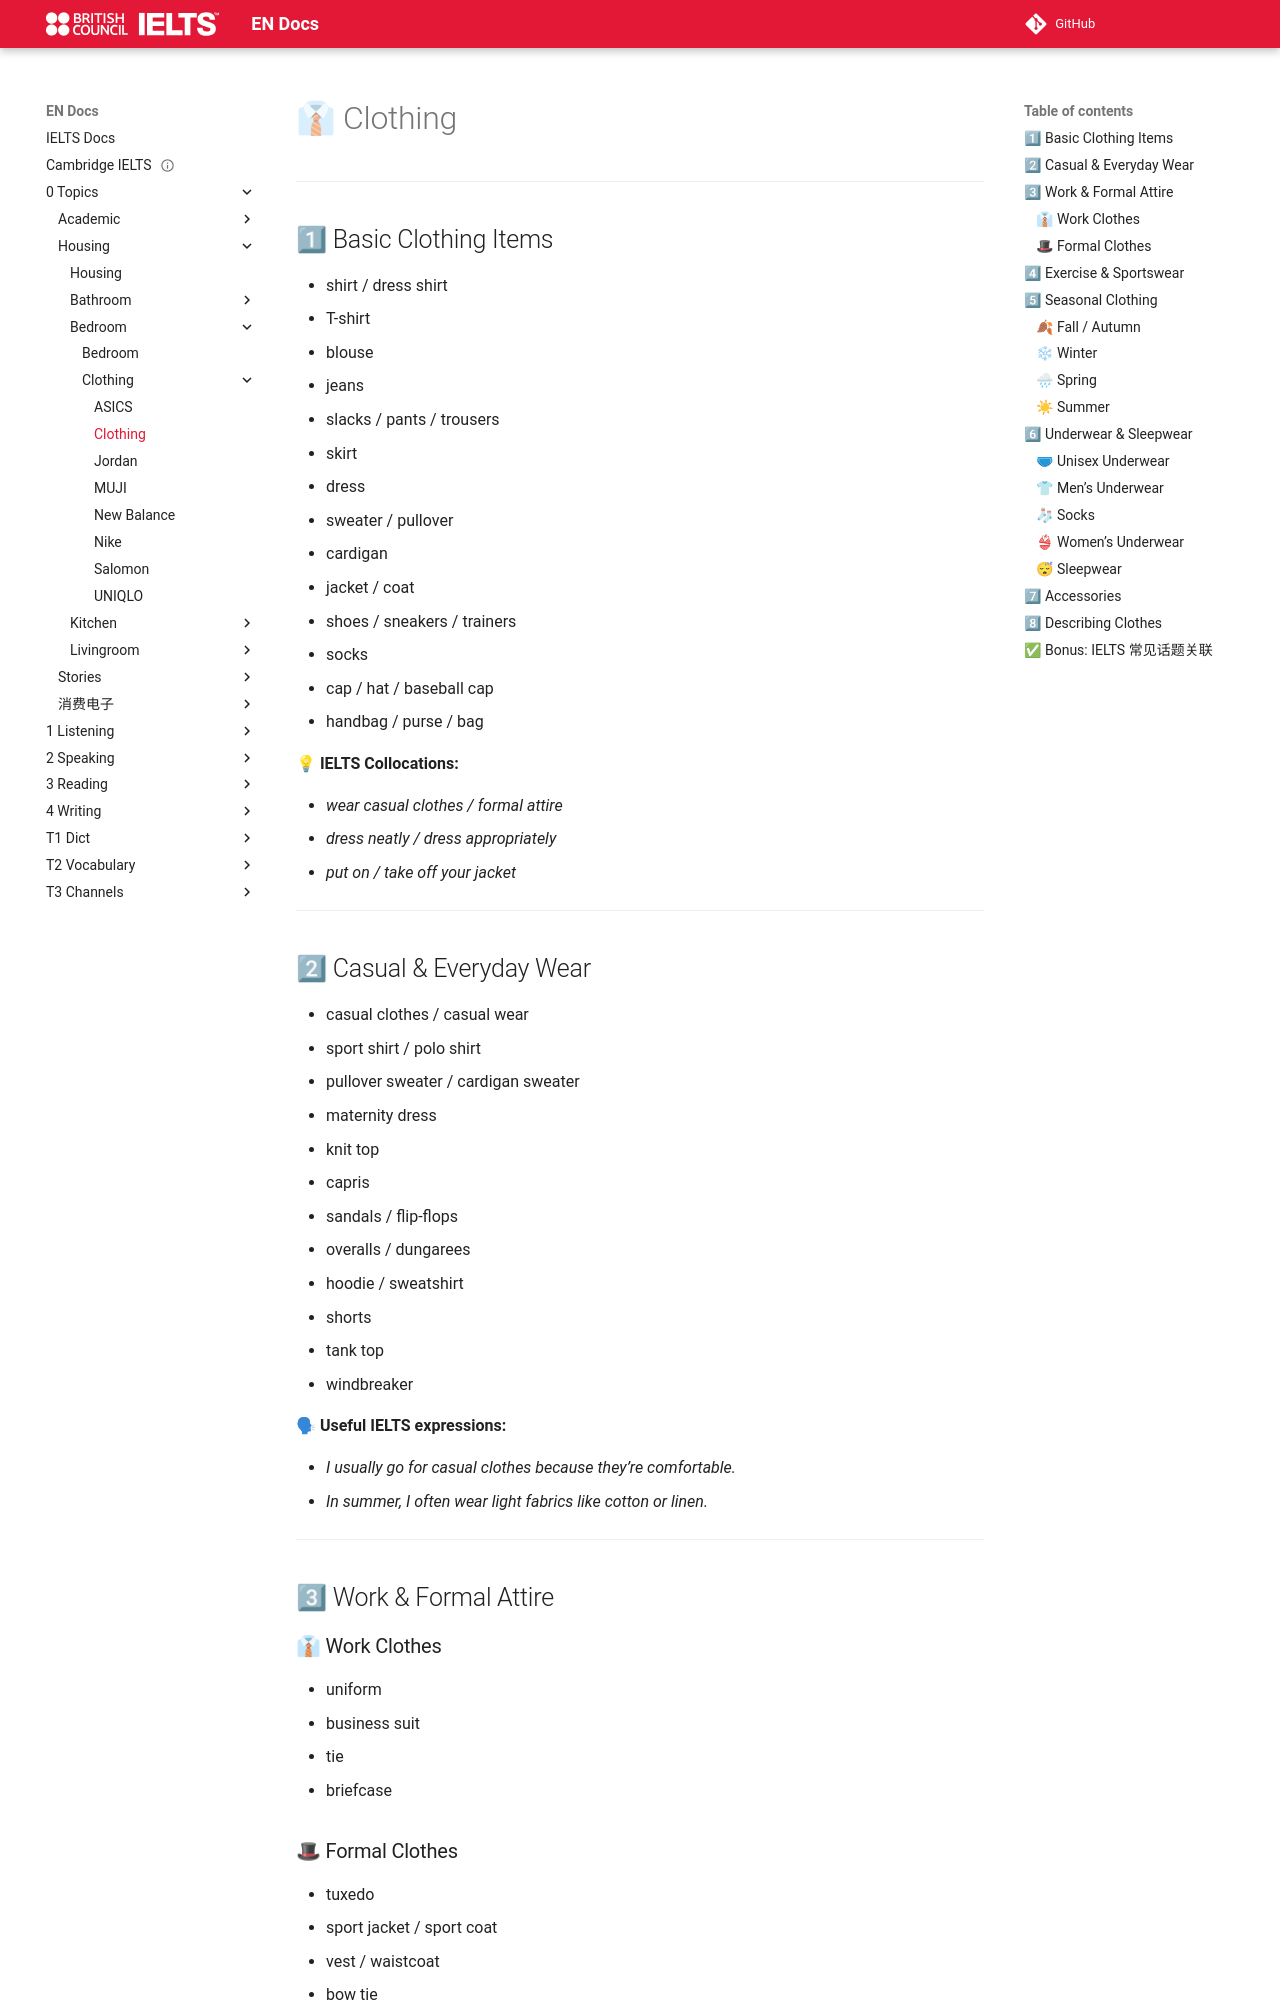

repository: abotw/Docs-IELTS · page: 0-Topics/Housing/Bedroom/Clothing/clothing/index.html · generator: mkdocs

---
title: Clothing
has_children: "true"
parent: Bedroom
---

# 👔 Clothing

---

## 1⃣ Basic Clothing Items

- shirt / dress shirt
- T-shirt
- blouse
- jeans
- slacks / pants / trousers
- skirt
- dress
- sweater / pullover
- cardigan
- jacket / coat    
- shoes / sneakers / trainers
- socks
- cap / hat / baseball cap
- handbag / purse / bag

💡 **IELTS Collocations:**

- _wear casual clothes / formal attire_
- _dress neatly / dress appropriately_
- _put on / take off your jacket_

---

## 2⃣ Casual & Everyday Wear

- casual clothes / casual wear
- sport shirt / polo shirt
- pullover sweater / cardigan sweater
- maternity dress
- knit top
- capris
- sandals / flip-flops
- overalls / dungarees
- hoodie / sweatshirt
- shorts
- tank top    
- windbreaker

🗣 **Useful IELTS expressions:**

- _I usually go for casual clothes because they’re comfortable._
- _In summer, I often wear light fabrics like cotton or linen._

---

## 3⃣ Work & Formal Attire

### 👔 Work Clothes

- uniform
- business suit
- tie
- briefcase
